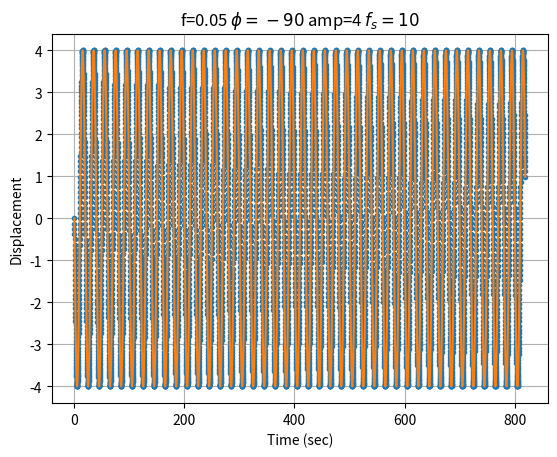
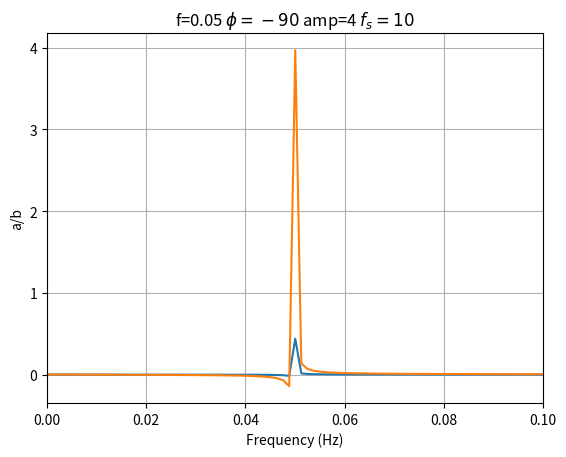
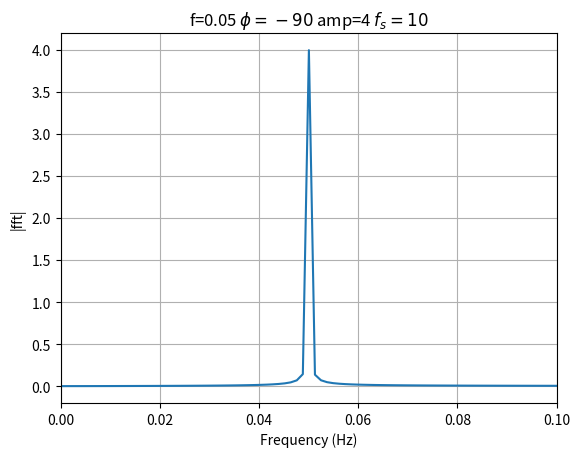
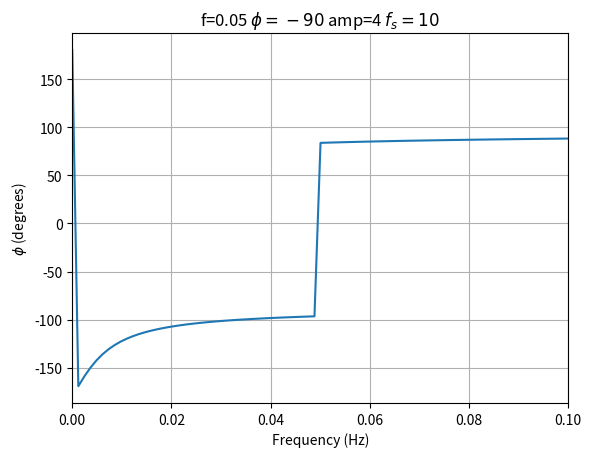

Python code for these plots, in order:
#! /usr/bin/env python3
#
# Make a set of PNG plots of a Fourier transform for a displacement wave.
#
# Nov-2021, Pat Welch, pat@mousebrains.com

import argparse
import sys
import os.path
import numpy as np
import matplotlib.pyplot as plt

parser = argparse.ArgumentParser()
parser.add_argument("--frequency", type=float, default=1/20, help="Frequency (Hz)")
parser.add_argument("--fs", type=float, default=10, help="Sampling frequency (Hz)")
parser.add_argument("--phase", type=float, default=-90, help="Phase (degrees)")
parser.add_argument("--amplitude", type=float, default=4, help="Sine wave amplitude")
parser.add_argument("--n", type=int, default=8192, help="Number of samples")
parser.add_argument("--dpi", type=int, default=300, help="Figure pixels/inch")
parser.add_argument("--save", action="store_true", help="Should output PNG be saved?")
args = parser.parse_args()

(fn, _) = os.path.splitext(os.path.basename(sys.argv[0]))

omega = 2 * np.pi * args.frequency # Angular Frequency
tau = 1 / args.frequency # Period

dtSample = 1 / args.fs # Time step for sampling
dt = tau / 1000 # time step for plotting

duration = args.n * dtSample
tCurve  = np.linspace(0, duration, num=args.n * 100)
tSample = np.linspace(0, duration, num=args.n)

zCurve  = args.amplitude * np.cos(-omega * tCurve  + np.radians(args.phase))
zSample = args.amplitude * np.cos(-omega * tSample + np.radians(args.phase))

freq = np.fft.rfftfreq(tSample.shape[0], dtSample) # Frequency of each bin in rfft
fft = np.fft.rfft(zSample, norm="forward") # Only positive part of full FFT
fft[1:] *= 2 # Account for negative frequencies
fftAmp = np.abs(fft)

tit = f"f={args.frequency}" \
        + f" $\phi={args.phase}$" \
        + f" amp={args.amplitude}" \
        + f" $f_s={args.fs}$"

fig, ax = plt.subplots()
ax.plot(tSample, zSample, ".")
ax.plot(tCurve, zCurve, "-")
ax.grid()
ax.set_xlabel("Time (sec)")
ax.set_ylabel("Displacement")
ax.set_title(tit)

if args.save:
    ofn = fn + ".spectrum.png"
    print("Saving to", ofn)
    plt.savefig(ofn, dpi=args.dpi)

fig, ax = plt.subplots()
ax.plot(freq, fft.real, '-')
ax.plot(freq, fft.imag, '-')
ax.set_xlim(0, 2 * args.frequency)
ax.grid()
ax.set_xlabel("Frequency (Hz)")
ax.set_ylabel("a/b")
ax.set_title(tit)

if args.save:
    ofn = fn + ".fft.png"
    print("Saving to", ofn)
    plt.savefig(ofn, dpi=args.dpi)

fig, ax = plt.subplots()
ax.plot(freq, fftAmp, '-')
ax.set_xlim(0, 2 * args.frequency)
ax.grid()
ax.set_xlabel("Frequency (Hz)")
ax.set_ylabel("|fft|")
ax.set_title(tit)

if args.save:
    ofn = fn + ".abs.png"
    print("Saving to", ofn)
    plt.savefig(ofn, dpi=args.dpi)


fig, ax = plt.subplots()
ax.plot(freq, np.degrees(np.angle(fft)), '-')
ax.set_xlim(0, 2 * args.frequency)
ax.grid()
ax.set_xlabel("Frequency (Hz)")
ax.set_ylabel("$\phi$ (degrees)")
ax.set_title(tit)

if args.save:
    ofn = fn + ".phase.png"
    print("Saving to", ofn)
    plt.savefig(ofn, dpi=args.dpi)


if not args.save: # Plot to screen
    print("Close plot to exit")
    plt.show()
